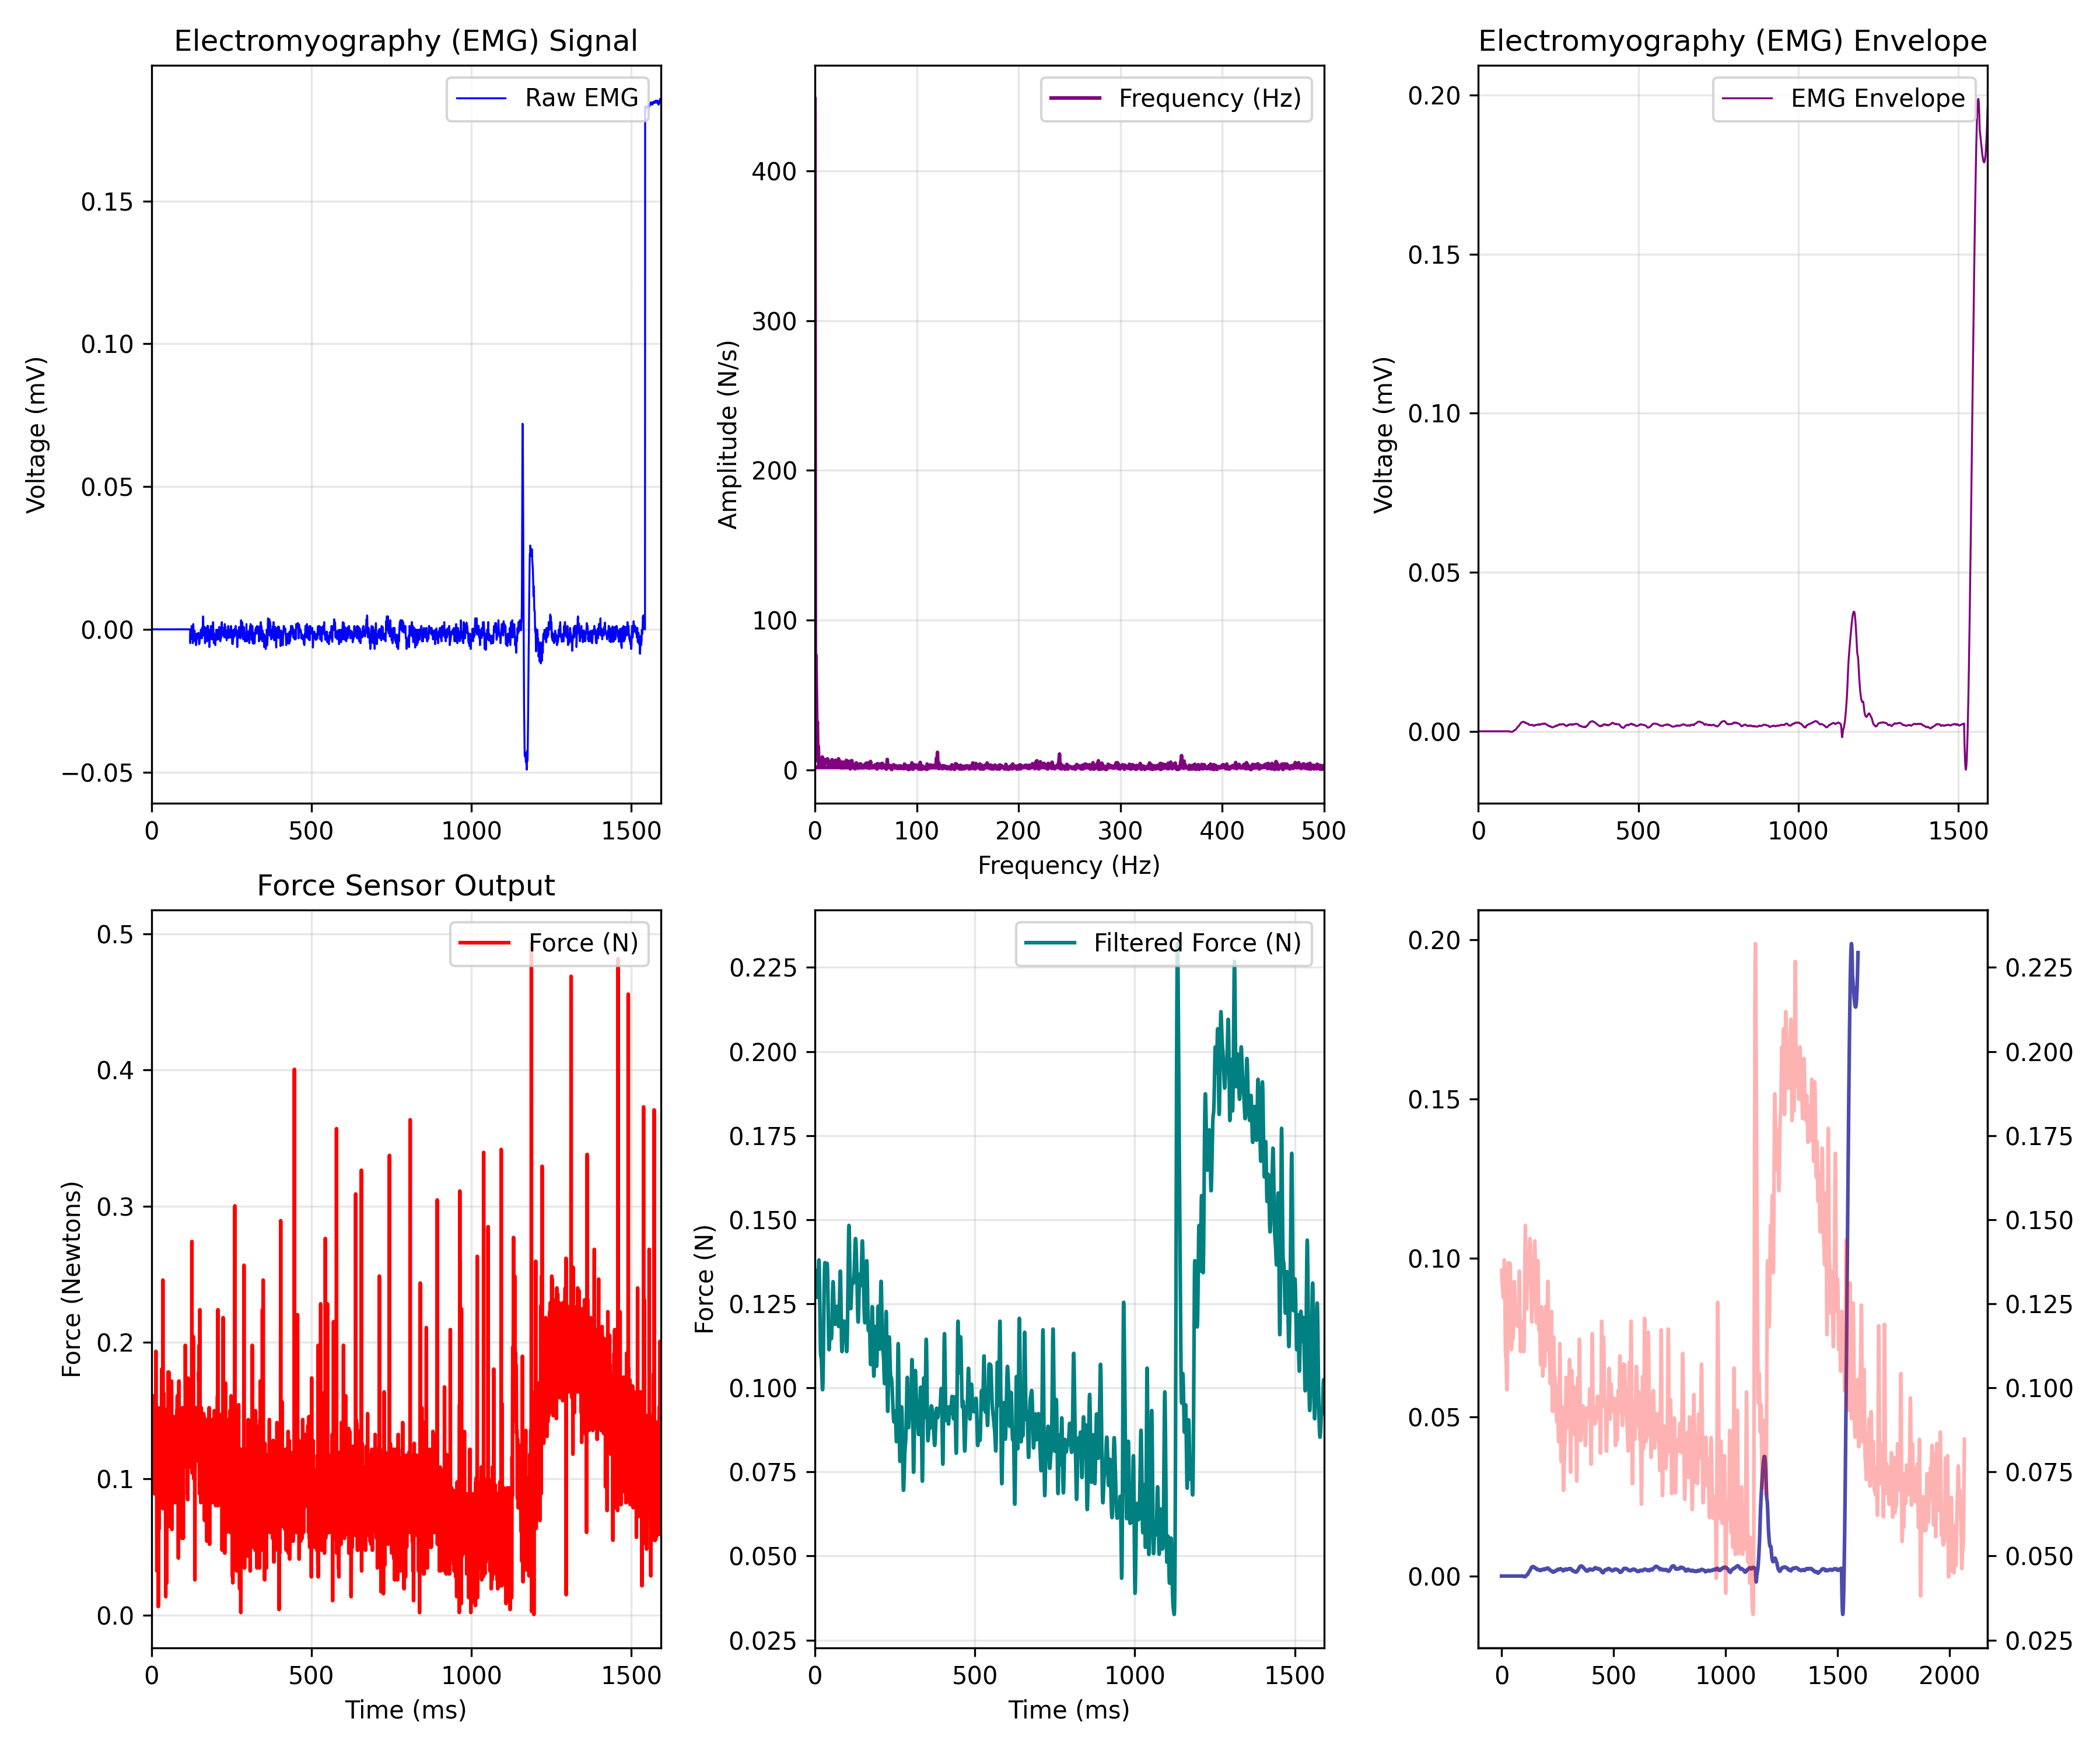

The file beside this chart, header and first rows:
EMG_time_ms, EMG_value, FORCE_time_ms, FORCE_newtons, Force_LPF, ENVELOPE_time_ms, EMG_Envelope
0.0, 0.0, 0.467, 0.1347, 0.1349, 0.0, 0.0
0.4655, 0.0, 0.932, 0.1434, 0.134, 0.4655, 0.0
0.931, 0.0, 1.398, 0.1151, 0.1331, 0.931, 0.0
1.397, 0.0, 1.863, 0.1434, 0.1323, 1.397, 0.0
1.862, 0.0, 2.33, 0.1434, 0.1317, 1.862, 0.0
2.328, 0.0, 2.796, 0.1086, 0.1312, 2.328, 0.0
2.793, 0.0, 3.26, 0.1173, 0.1308, 2.793, 0.0
3.259, 0.0, 3.722, 0.126, 0.1305, 3.259, 0.0
3.724, 0.0, 4.19, 0.1086, 0.1303, 3.724, 0.0
4.19, 0.0, 4.652, 0.1521, 0.13, 4.19, 0.0
4.655, 0.0, 5.115, 0.1609, 0.1296, 4.655, 0.0
5.121, 0.0, 5.585, 0.1434, 0.1291, 5.121, 0.0
5.586, 0.0, 6.051, 0.1434, 0.1285, 5.586, 0.0
6.052, 0.0, 6.515, 0.1042, 0.1278, 6.052, 0.0
6.517, 0.0, 6.98, 0.1195, 0.1273, 6.517, 0.0
6.983, 0.0, 7.447, 0.1151, 0.1269, 6.983, 0.0
7.448, 0.0, 7.905, 0.1282, 0.1269, 7.448, 0.0
7.914, 0.0, 8.371, 0.1129, 0.1272, 7.914, 0.0
8.379, 0.0, 8.837, 0.1543, 0.1278, 8.379, 0.0
8.845, 0.0, 9.304, 0.1347, 0.1289, 8.845, 0.0
9.31, 0.0, 9.77, 0.08896, 0.1303, 9.31, 0.0
9.776, 0.0, 10.23, 0.1478, 0.1319, 9.776, 0.0
10.24, 0.0, 10.7, 0.1521, 0.1337, 10.24, 0.0
10.71, 0.0, 11.16, 0.1609, 0.1353, 10.71, 0.0
11.17, 0.0, 11.63, 0.1129, 0.1367, 11.17, 0.0
11.64, 0.0, 12.1, 0.08896, 0.1377, 11.64, 0.0
12.1, 0.0, 12.56, 0.1434, 0.138, 12.1, 0.0
12.57, 0.0, 13.03, 0.126, 0.1376, 12.57, 0.0
13.03, 0.0, 13.49, 0.1434, 0.1363, 13.03, 0.0
13.5, 0.0, 13.96, 0.1935, 0.1342, 13.5, 0.0
13.97, 0.0, 14.41, 0.15, 0.1314, 13.97, 0.0
14.43, 0.0, 14.88, 0.1238, 0.1279, 14.43, 0.0
14.9, 0.0, 15.35, 0.1325, 0.1242, 14.9, 0.0
15.36, 0.0, 15.81, 0.1282, 0.1205, 15.36, 0.0
15.83, 0.0, 16.27, 0.1173, 0.1171, 15.83, 0.0
16.29, 0.0, 16.75, 0.07588, 0.1142, 16.29, 0.0
16.76, 0.0, 17.21, 0.03231, 0.112, 16.76, 0.0
17.22, 0.0, 17.67, 0.1195, 0.1105, 17.22, 0.0
17.69, 0.0, 18.14, 0.1064, 0.1097, 17.69, 0.0
18.16, 0.0, 18.6, 0.1347, 0.1093, 18.16, 0.0
18.62, 0.0, 19.07, 0.126, 0.1092, 18.62, 0.0
19.09, 0.0, 19.53, 0.126, 0.109, 19.09, 0.0
19.55, 0.0, 20, 0.126, 0.1087, 19.55, 0.0
20.02, 0.0, 20.46, 0.1521, 0.108, 20.02, 0.0
20.48, 0.0, 20.93, 0.1216, 0.1069, 20.48, 0.0
20.95, 0.0, 21.4, 0.006167, 0.1056, 20.95, 0.0
21.41, 0.0, 21.86, 0.08242, 0.1041, 21.41, 0.0
21.88, 0.0, 22.33, 0.1434, 0.1025, 21.88, 0.0
22.34, 0.0, 22.79, 0.1391, 0.1011, 22.34, 0.0
22.81, 0.0, 23.25, 0.06281, 0.1, 22.81, 0.0
23.28, 0.0, 23.71, 0.1151, 0.09944, 23.28, 0.0
23.74, 0.0, 24.19, 0.09985, 0.09945, 23.74, 0.0
24.21, 0.0, 24.65, 0.09113, 0.1002, 24.21, 0.0
24.67, 0.0, 25.12, 0.0846, 0.1016, 24.67, 0.0
25.14, 0.0, 25.58, 0.1129, 0.1038, 25.14, 0.0
25.6, 0.0, 26.04, 0.09113, 0.1067, 25.6, 0.0
26.07, 0.0, 26.51, 0.1238, 0.11, 26.07, 0.0
26.53, 0.0, 26.97, 0.1216, 0.1138, 26.53, 0.0
27, 0.0, 27.44, 0.1173, 0.1177, 27, 0.0
27.47, 0.0, 27.9, 0.1456, 0.1216, 27.47, 0.0
... 4,385 more rows
